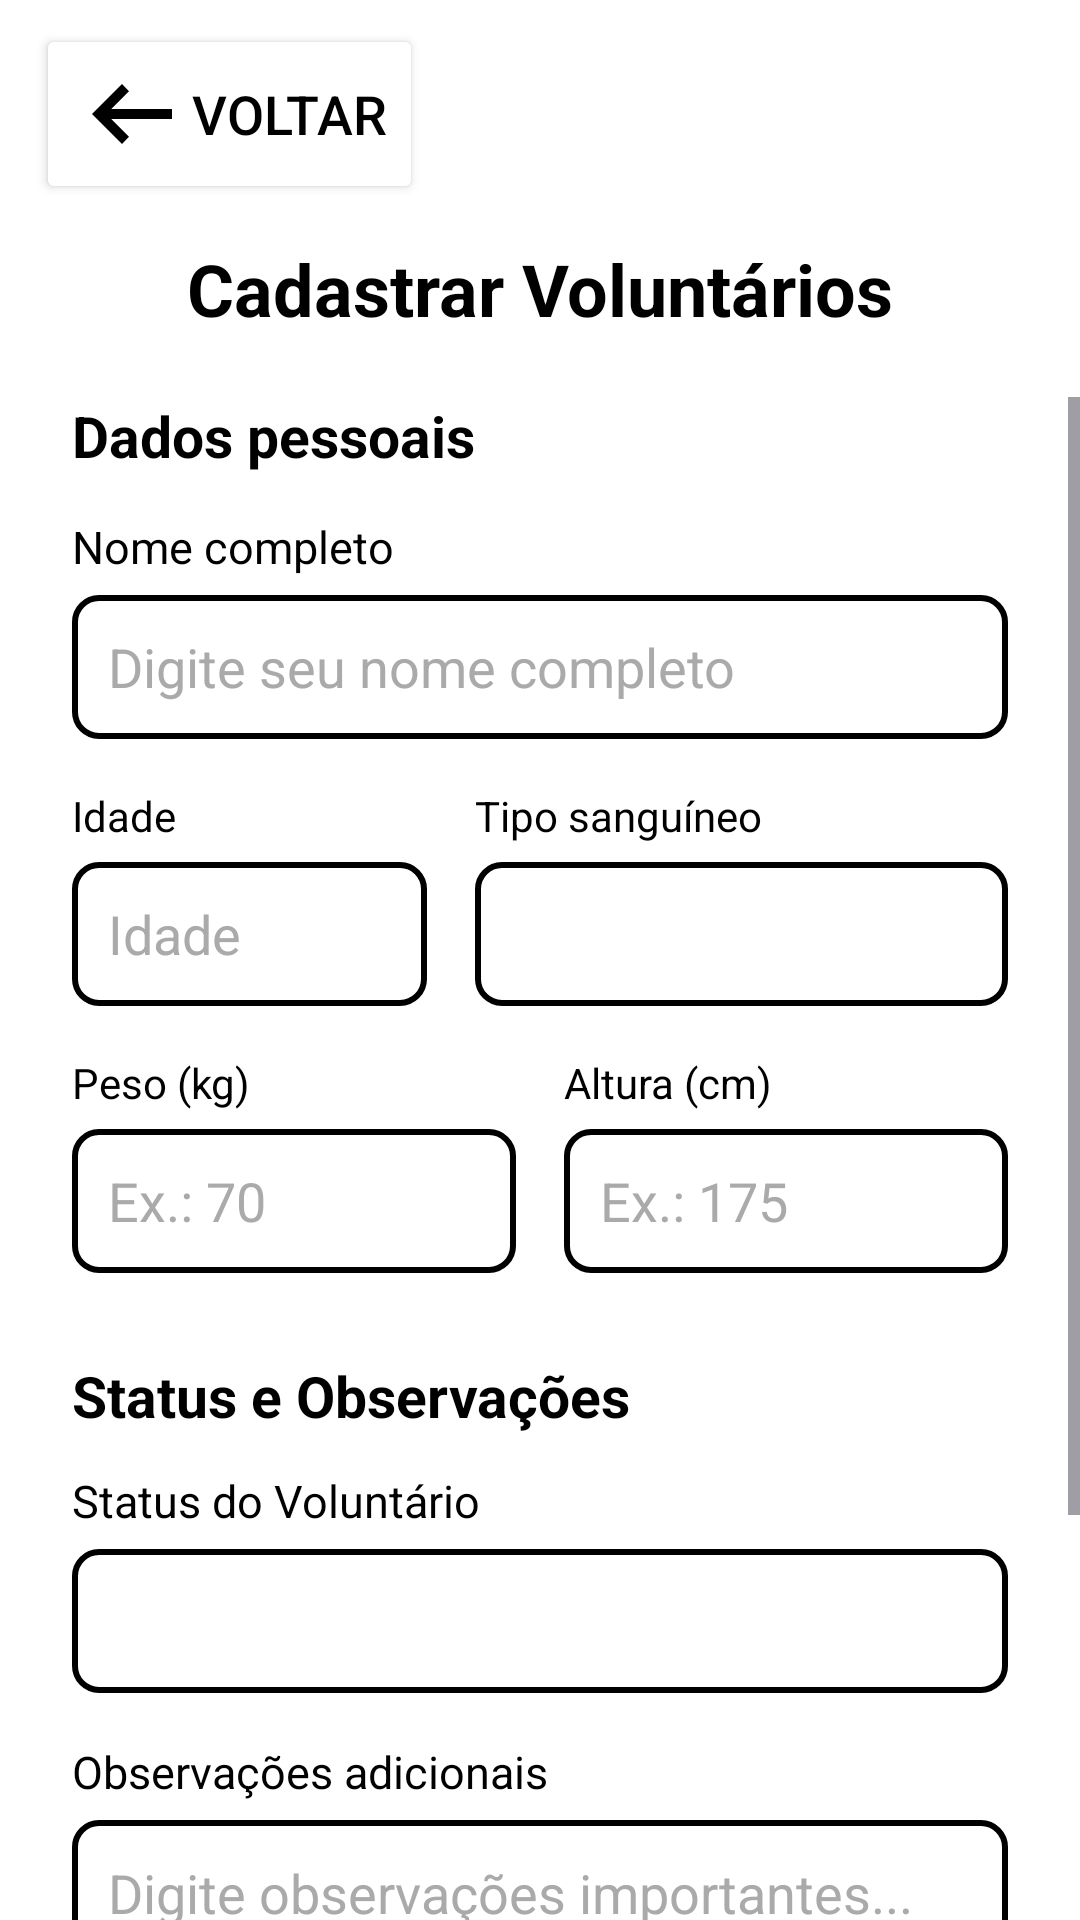

Reconstruct the res/layout file that produces this screen, plus the resources it refers to.
<!-- AndroidManifest.xml: application theme Theme.DoaMais -->
<!-- res/layout/activity_cadastro_de_voluntarios.xml -->
<?xml version="1.0" encoding="utf-8"?>
<androidx.constraintlayout.widget.ConstraintLayout xmlns:android="http://schemas.android.com/apk/res/android"
    xmlns:app="http://schemas.android.com/apk/res-auto"
    xmlns:tools="http://schemas.android.com/tools"
    android:id="@+id/btn_cadastrar"
    android:layout_width="match_parent"
    android:layout_height="match_parent"
    android:background="@color/white"
    tools:context=".cadastroDeVoluntarios">

    <Button
        android:id="@+id/button11"
        android:layout_width="wrap_content"
        android:layout_height="wrap_content"
        android:layout_marginStart="12dp"
        android:layout_marginTop="8dp"
        android:backgroundTint="@color/white"
        android:drawableLeft="@drawable/outline_arrow_left_alt_24"
        android:text="Voltar"
        android:textColor="@color/black"
        android:textSize="18sp"
        app:layout_constraintStart_toStartOf="parent"
        app:layout_constraintTop_toTopOf="parent" />

    <TextView
        android:id="@+id/textView41"
        android:layout_width="wrap_content"
        android:layout_height="wrap_content"
        android:layout_marginTop="12dp"
        android:text="Cadastrar Voluntários"
        android:textColor="@color/black"
        android:textSize="24sp"
        android:textStyle="bold"
        app:layout_constraintEnd_toEndOf="parent"
        app:layout_constraintStart_toStartOf="parent"
        app:layout_constraintTop_toBottomOf="@id/button11" />

    <ScrollView
        android:layout_width="0dp"
        android:layout_height="0dp"
        android:layout_marginTop="20dp"
        android:fillViewport="false"
        android:scrollbars="vertical"
        app:layout_constraintBottom_toBottomOf="parent"
        app:layout_constraintEnd_toEndOf="parent"
        app:layout_constraintStart_toStartOf="parent"
        app:layout_constraintTop_toBottomOf="@id/textView41">

        <LinearLayout
            android:layout_width="match_parent"
            android:layout_height="wrap_content"
            android:orientation="vertical"
            android:paddingStart="24dp"
            android:paddingEnd="24dp"
            android:paddingBottom="24dp">

            
            <TextView
                android:layout_width="match_parent"
                android:layout_height="wrap_content"
                android:layout_marginBottom="14dp"
                android:text="Dados pessoais"
                android:textColor="@color/black"
                android:textSize="19sp"
                android:textStyle="bold" />

            <TextView
                android:layout_width="match_parent"
                android:layout_height="wrap_content"
                android:text="Nome completo"
                android:textColor="@color/black"
                android:textSize="15sp" />

            <EditText
                android:id="@+id/editTextText2"
                android:layout_width="match_parent"
                android:layout_height="48dp"
                android:layout_marginTop="6dp"
                android:background="@drawable/caixas_info"
                android:hint="Digite seu nome completo"
                android:inputType="textCapWords"
                android:paddingStart="12dp"
                android:paddingEnd="12dp"
                android:textColor="@color/black"
                android:textColorHint="#AAAAAA" />

            
            <LinearLayout
                android:layout_width="match_parent"
                android:layout_height="wrap_content"
                android:layout_marginTop="16dp"
                android:orientation="horizontal">

                <LinearLayout
                    android:layout_width="0dp"
                    android:layout_height="wrap_content"
                    android:layout_weight="0.8"
                    android:orientation="vertical">

                    <TextView
                        android:layout_width="wrap_content"
                        android:layout_height="wrap_content"
                        android:text="Idade"
                        android:textColor="@color/black" />

                    <EditText
                        android:id="@+id/editTextNumber"
                        android:layout_width="match_parent"
                        android:layout_height="48dp"
                        android:layout_marginTop="6dp"
                        android:background="@drawable/caixas_info"
                        android:hint="Idade"
                        android:inputType="number"
                        android:paddingStart="12dp"
                        android:textColor="@color/black"
                        android:textColorHint="#AAAAAA" />

                </LinearLayout>

                <Space
                    android:layout_width="16dp"
                    android:layout_height="1dp" />

                <LinearLayout
                    android:layout_width="0dp"
                    android:layout_height="wrap_content"
                    android:layout_weight="1.2"
                    android:orientation="vertical">

                    <TextView
                        android:layout_width="wrap_content"
                        android:layout_height="wrap_content"
                        android:text="Tipo sanguíneo"
                        android:textColor="@color/black" />

                    <Spinner
                        android:id="@+id/spTipoSanguineo"
                        android:layout_width="match_parent"
                        android:layout_height="48dp"
                        android:layout_marginTop="6dp"
                        android:background="@drawable/caixas_info"
                        android:paddingStart="8dp" />

                </LinearLayout>
            </LinearLayout>

            
            <LinearLayout
                android:layout_width="match_parent"
                android:layout_height="wrap_content"
                android:layout_marginTop="16dp"
                android:orientation="horizontal">

                <LinearLayout
                    android:layout_width="0dp"
                    android:layout_height="wrap_content"
                    android:layout_weight="1"
                    android:orientation="vertical">

                    <TextView
                        android:layout_width="wrap_content"
                        android:layout_height="wrap_content"
                        android:text="Peso (kg)"
                        android:textColor="@color/black" />

                    <EditText
                        android:id="@+id/editTextNumber2"
                        android:layout_width="match_parent"
                        android:layout_height="48dp"
                        android:layout_marginTop="6dp"
                        android:background="@drawable/caixas_info"
                        android:hint="Ex.: 70"
                        android:inputType="numberDecimal"
                        android:paddingStart="12dp"
                        android:textColor="@color/black"
                        android:textColorHint="#AAAAAA" />

                </LinearLayout>

                <Space
                    android:layout_width="16dp"
                    android:layout_height="1dp" />

                <LinearLayout
                    android:layout_width="0dp"
                    android:layout_height="wrap_content"
                    android:layout_weight="1"
                    android:orientation="vertical">

                    <TextView
                        android:layout_width="wrap_content"
                        android:layout_height="wrap_content"
                        android:text="Altura (cm)"
                        android:textColor="@color/black" />

                    <EditText
                        android:id="@+id/editTextNumber3"
                        android:layout_width="match_parent"
                        android:layout_height="48dp"
                        android:layout_marginTop="6dp"
                        android:background="@drawable/caixas_info"
                        android:hint="Ex.: 175"
                        android:inputType="number"
                        android:paddingStart="12dp"
                        android:textColor="@color/black"
                        android:textColorHint="#AAAAAA" />

                </LinearLayout>
            </LinearLayout>

            

            
            <TextView
                android:layout_width="match_parent"
                android:layout_height="wrap_content"
                android:layout_marginTop="28dp"
                android:layout_marginBottom="12dp"
                android:text="Status e Observações"
                android:textColor="@color/black"
                android:textSize="19sp"
                android:textStyle="bold" />

            <TextView
                android:layout_width="match_parent"
                android:layout_height="wrap_content"
                android:text="Status do Voluntário"
                android:textColor="@color/black"
                android:textSize="15sp" />

            <Spinner
                android:id="@+id/spStatusVoluntario"
                android:layout_width="match_parent"
                android:layout_height="48dp"
                android:layout_marginTop="6dp"
                android:background="@drawable/caixas_info"
                android:paddingStart="8dp" />

            <TextView
                android:layout_width="match_parent"
                android:layout_height="wrap_content"
                android:layout_marginTop="16dp"
                android:text="Observações adicionais"
                android:textColor="@color/black"
                android:textSize="15sp" />

            <EditText
                android:id="@+id/etObservacoes"
                android:layout_width="match_parent"
                android:layout_height="100dp"
                android:layout_marginTop="6dp"
                android:background="@drawable/caixas_info"
                android:gravity="top|start"
                android:hint="Digite observações importantes..."
                android:inputType="textMultiLine"
                android:padding="12dp"
                android:textColor="@color/black"
                android:textColorHint="#AAAAAA" />

            
            <androidx.appcompat.widget.AppCompatButton
                android:id="@+id/button12"
                android:layout_width="350dp"
                android:layout_height="65dp"
                android:layout_gravity="center_horizontal"
                android:layout_marginTop="28dp"
                android:background="@drawable/btn_borda_preta"
                android:text="Enviar"
                android:textColor="@color/black"
                android:textSize="20sp"
                app:cornerRadius="10dp" />

        </LinearLayout>

    </ScrollView>

</androidx.constraintlayout.widget.ConstraintLayout>
<!-- resources referenced by this layout -->
<resources>
  <color name="black">#FF000000</color>
  <color name="white">#FFFFFFFF</color>
  <!-- drawable btn_borda_preta (drawable) -->
  <?xml version="1.0" encoding="utf-8"?>
  <shape xmlns:android="http://schemas.android.com/apk/res/android"
      android:shape="rectangle">
  
      <solid android:color="#FFFFFF" />
  
      <stroke
          android:width="3dp"
          android:color="@color/backgroudColor" />
  
      <corners android:radius="10dp" />
  
  </shape>
  <!-- drawable caixas_info (drawable) -->
  <?xml version="1.0" encoding="utf-8"?>
  <shape xmlns:android="http://schemas.android.com/apk/res/android"
      android:shape="rectangle">
  
      
  
  
      
      <stroke
          android:width="2dp"
          android:color="@color/black"/> 
  
      
      <corners android:radius="8dp" />
  
      
      <padding
          android:left="8dp"
          android:top="8dp"
          android:right="8dp"
          android:bottom="8dp" />
  
  </shape>
  <!-- drawable outline_arrow_left_alt_24 (drawable) -->
  <vector xmlns:android="http://schemas.android.com/apk/res/android" android:autoMirrored="true" android:height="40dp" android:tint="@color/black" android:viewportHeight="960" android:viewportWidth="960" android:width="40dp">
        
      <path android:fillColor="@android:color/white" android:pathData="M400,720L160,480L400,240L456,298L314,440L800,440L800,520L314,520L456,662L400,720Z"/>
      
  </vector>
  <style name="Theme.DoaMais" parent="Base.Theme.DoaMais" />
  <color name="backgroudColor">#BA2634</color>
  <style name="Base.Theme.DoaMais" parent="Theme.Material3.DayNight.NoActionBar">
          
          
      </style>
</resources>
